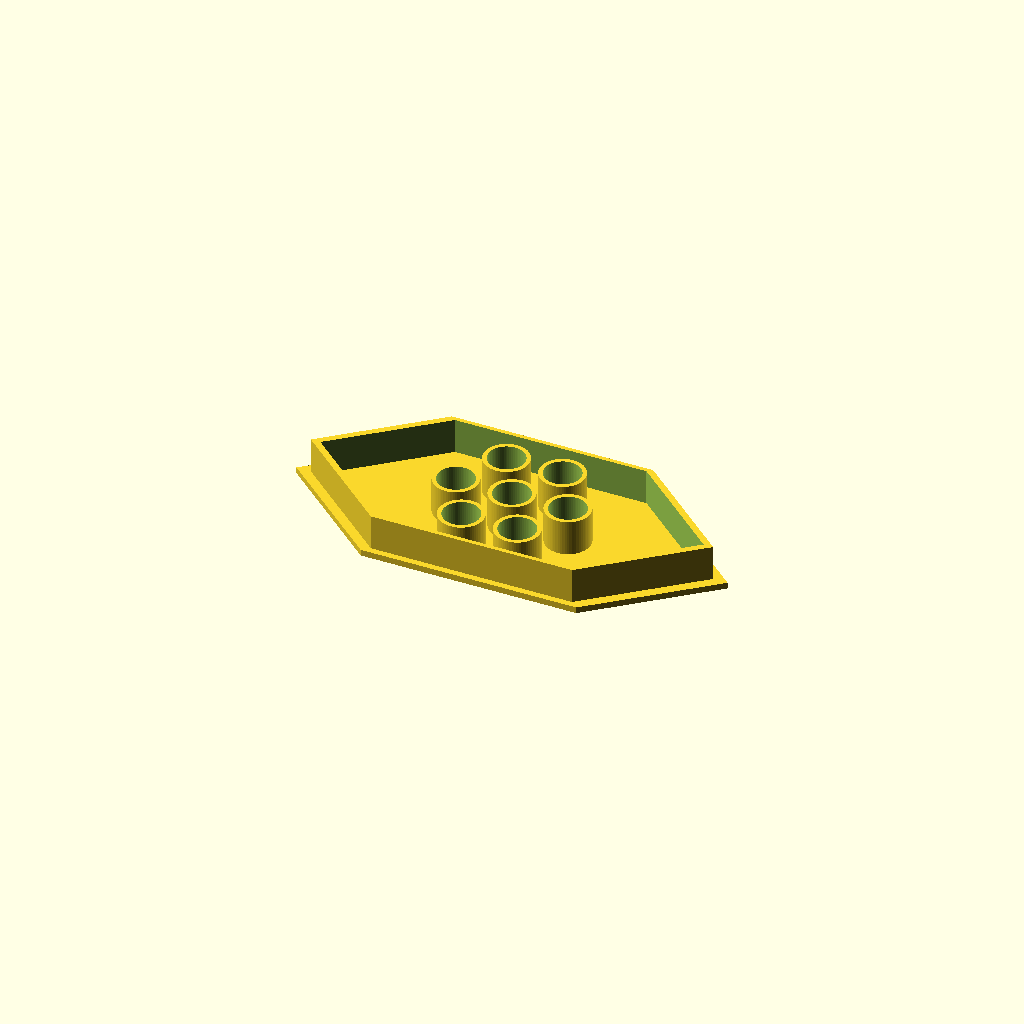
Cell 1 — every parameter at its default value.
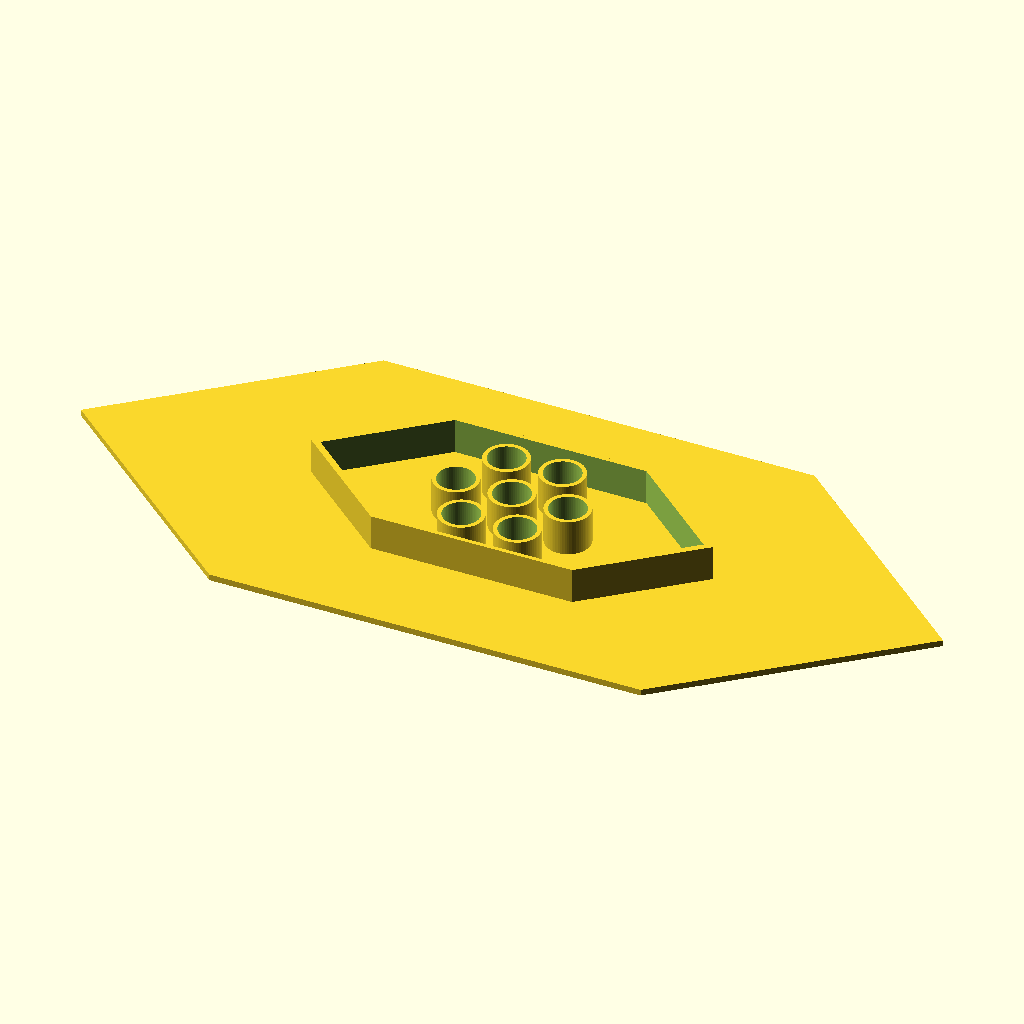
Cell 2: plate_af = 180 (everything else at default).
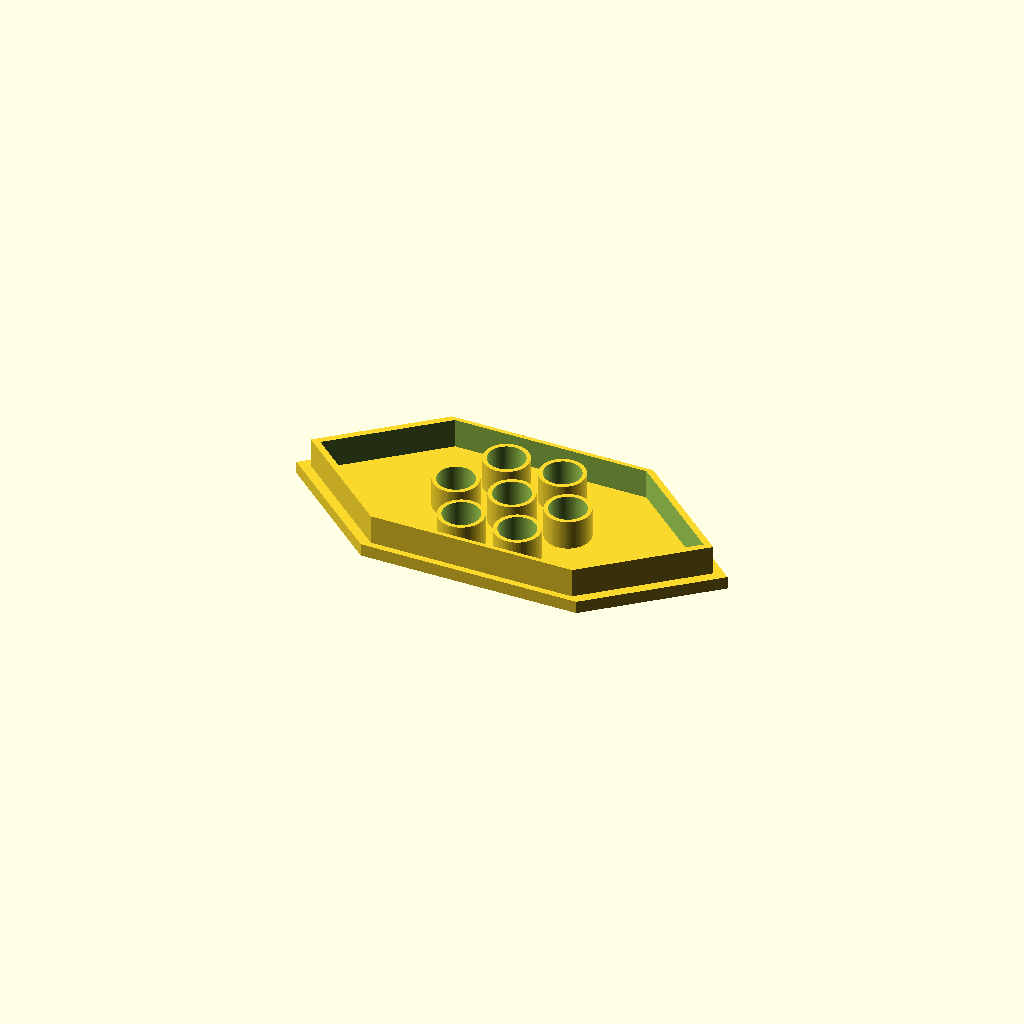
Cell 3: plate_thk = 6 (everything else at default).
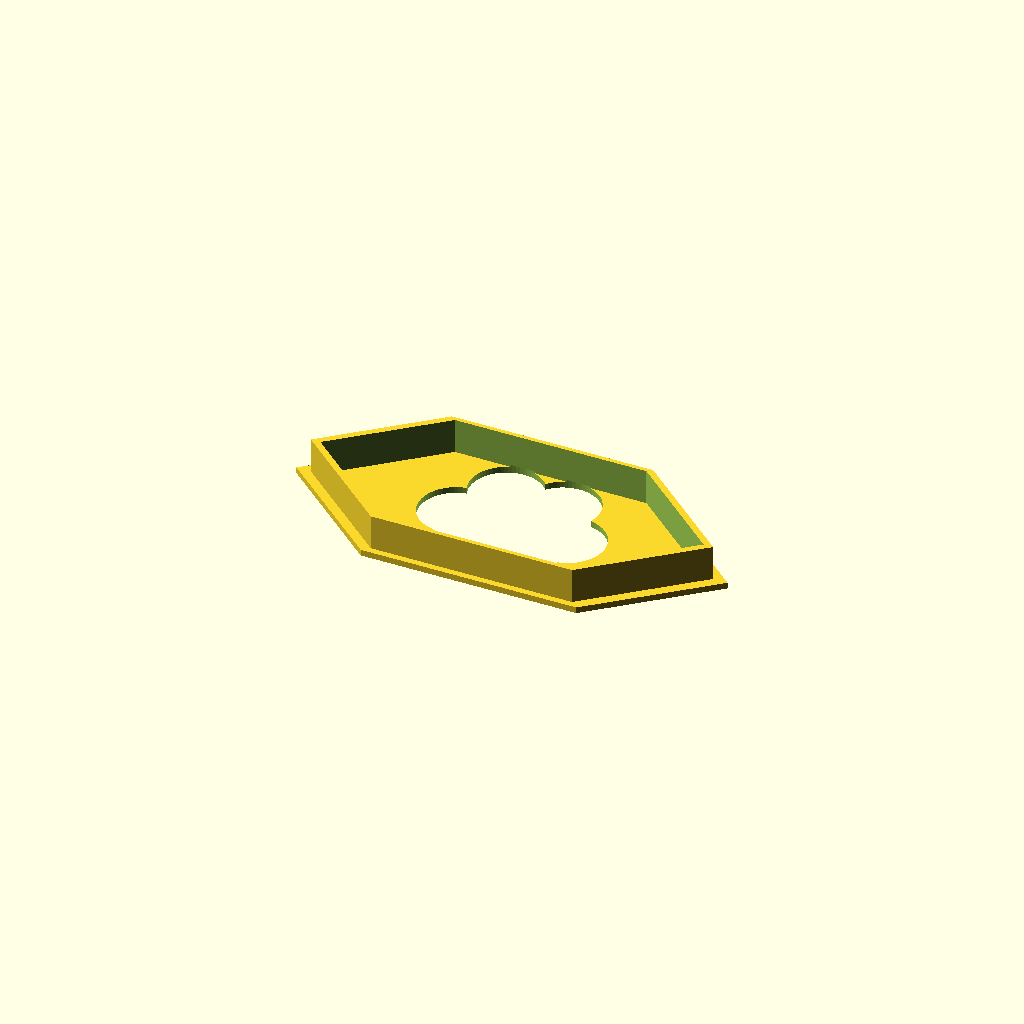
Cell 4: hole_d = 35 (everything else at default).
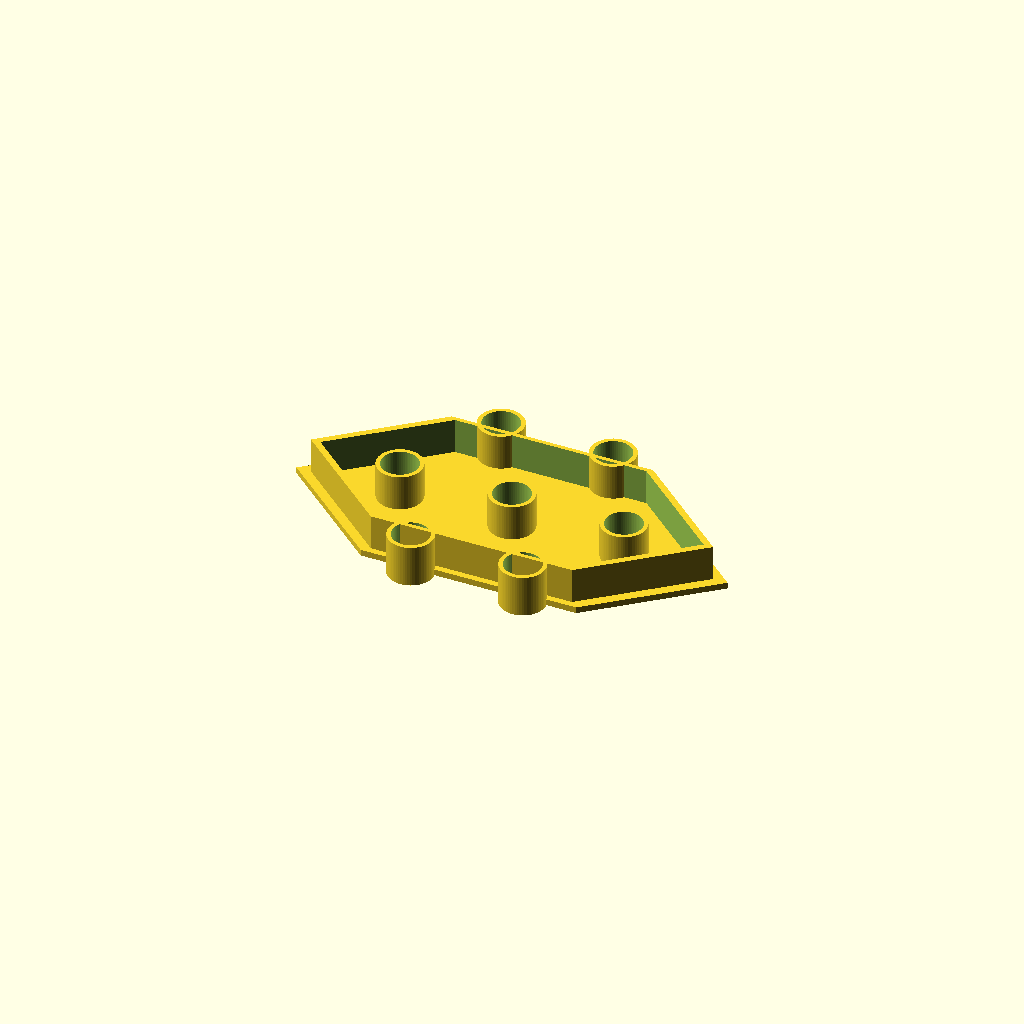
Cell 5: ring_d = 108 (everything else at default).
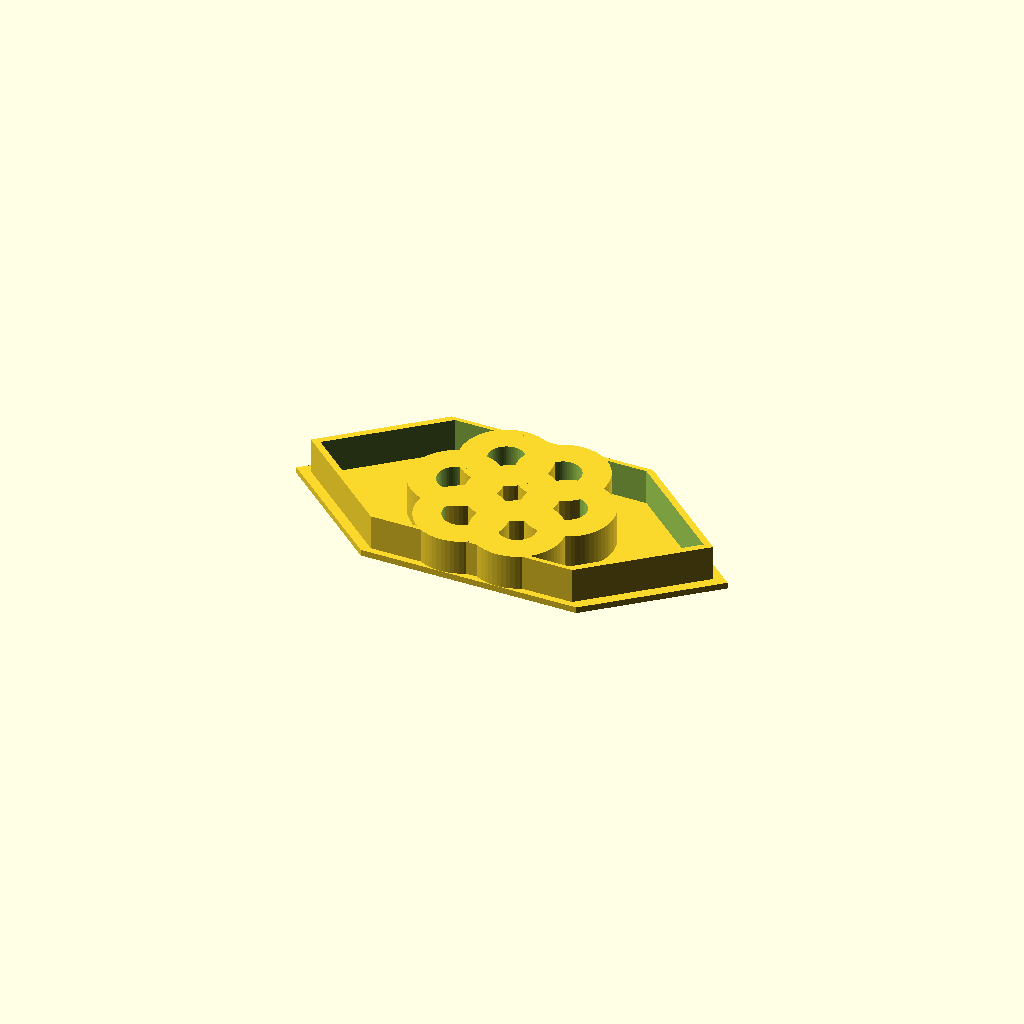
Cell 6: the same model with sleeve_od = 43.
All cells are drawn from one camera (rotation 55°, 0°, 25°, orthographic, colour scheme Cornfield), so only the parameter changes between them.
The OpenSCAD source (bench/heldout/harness/bench/results/r4-qwen38-std/code/tiiny_Qwen_Qwen3.8-27B/waterbath_float_15ml_s2_a0.scad):
// 15 mL conical-tube float, printed upside down (plate on the bed, z = 0..3)
// All dimensions in mm, taken from the user's caliper measurements.

$fn = 64;

// --- Plate (flat hexagon, 90 mm across flats, 3 mm thick, on the bed) ---
plate_af   = 90;   // across flats of the plate hexagon
plate_thk  = 3;    // plate thickness (z = 0 to 3)
plate_ap   = plate_af / cos(30);   // across corners = 103.923

// --- Seven 17.5 mm through-holes: 1 centre + 6 on a 54 mm dia circle ---
hole_d     = 17.5; // hole diameter
hole_r     = hole_d / 2;
ring_d     = 54;   // diameter of the circle carrying the 6 outer holes
ring_r     = ring_d / 2;

// --- Sleeves around each hole: 2 mm wall, 21.5 mm OD, up to z = 20 ---
sleeve_od  = 21.5; // sleeve outside diameter
sleeve_id  = sleeve_od - 2 * 2;   // 17.5, matches the hole
sleeve_h   = 20;   // sleeve top height (z = 0 to 20)

// --- Hexagonal skirt: 2 mm wall, 84 mm across flats outside, up to z = 20 ---
skirt_af   = 84;   // across flats of the skirt (outside)
skirt_ap   = skirt_af / cos(30);  // across corners = 96.995
skirt_h    = 20;   // skirt top height (z = 0 to 20)

// --- Helper: regular hexagon polygon (flat-to-flat = af, two flats || X) ---
module hexagon(af) {
    ap = af / cos(30);
    polygon(points = [
        [ ap,  0],
        [ ap/2,  af/2],
        [-ap/2,  af/2],
        [-ap,   0],
        [-ap/2, -af/2],
        [ ap/2, -af/2]
    ]);
}

// --- Helper: one sleeve (outer cylinder minus the through-hole) ---
module sleeve() {
    difference() {
        cylinder(h = sleeve_h, d = sleeve_od, $fn = $fn);
        cylinder(h = sleeve_h + 1, d = hole_d, $fn = $fn); // cut 1 mm past top
    }
}

// --- Helper: hexagonal skirt (outer hexagon minus inner hexagon) ---
module skirt() {
    difference() {
        linear_extrude(height = skirt_h) hexagon(skirt_af);
        linear_extrude(height = skirt_h + 1) hexagon(skirt_af - 4); // 2 mm wall
    }
}

// --- Build the float ---
difference() {
    union() {
        // Flat plate, z = 0 to 3, centred on the origin
        linear_extrude(height = plate_thk) hexagon(plate_af);

        // Skirt rising from the plate
        skirt();

        // Seven sleeves: one at the centre, six on the 54 mm circle
        for (i = [0:6]) {
            if (i == 0) {
                translate([0, 0, 0]) sleeve();                 // centre hole
            } else {
                a = i * 60;                                    // first outer hole on +X
                translate([ring_r * cos(a), ring_r * sin(a), 0]) sleeve();
            }
        }
    }

    // Seven 17.5 mm through-holes (cut 1 mm past both faces, no coplanar faces)
    for (i = [0:6]) {
        if (i == 0) {
            translate([0, 0, -1]) cylinder(h = plate_thk + 2, d = hole_d, $fn = $fn);
        } else {
            a = i * 60;
            translate([ring_r * cos(a), ring_r * sin(a), -1])
                cylinder(h = plate_thk + 2, d = hole_d, $fn = $fn);
        }
    }
}
Customizer parameters (derived from the source; name, type, default, range or options):
plate_af: number, default 90
plate_thk: number, default 3
hole_d: number, default 17.5
ring_d: number, default 54
sleeve_od: number, default 21.5
sleeve_h: number, default 20
skirt_af: number, default 84
skirt_h: number, default 20
